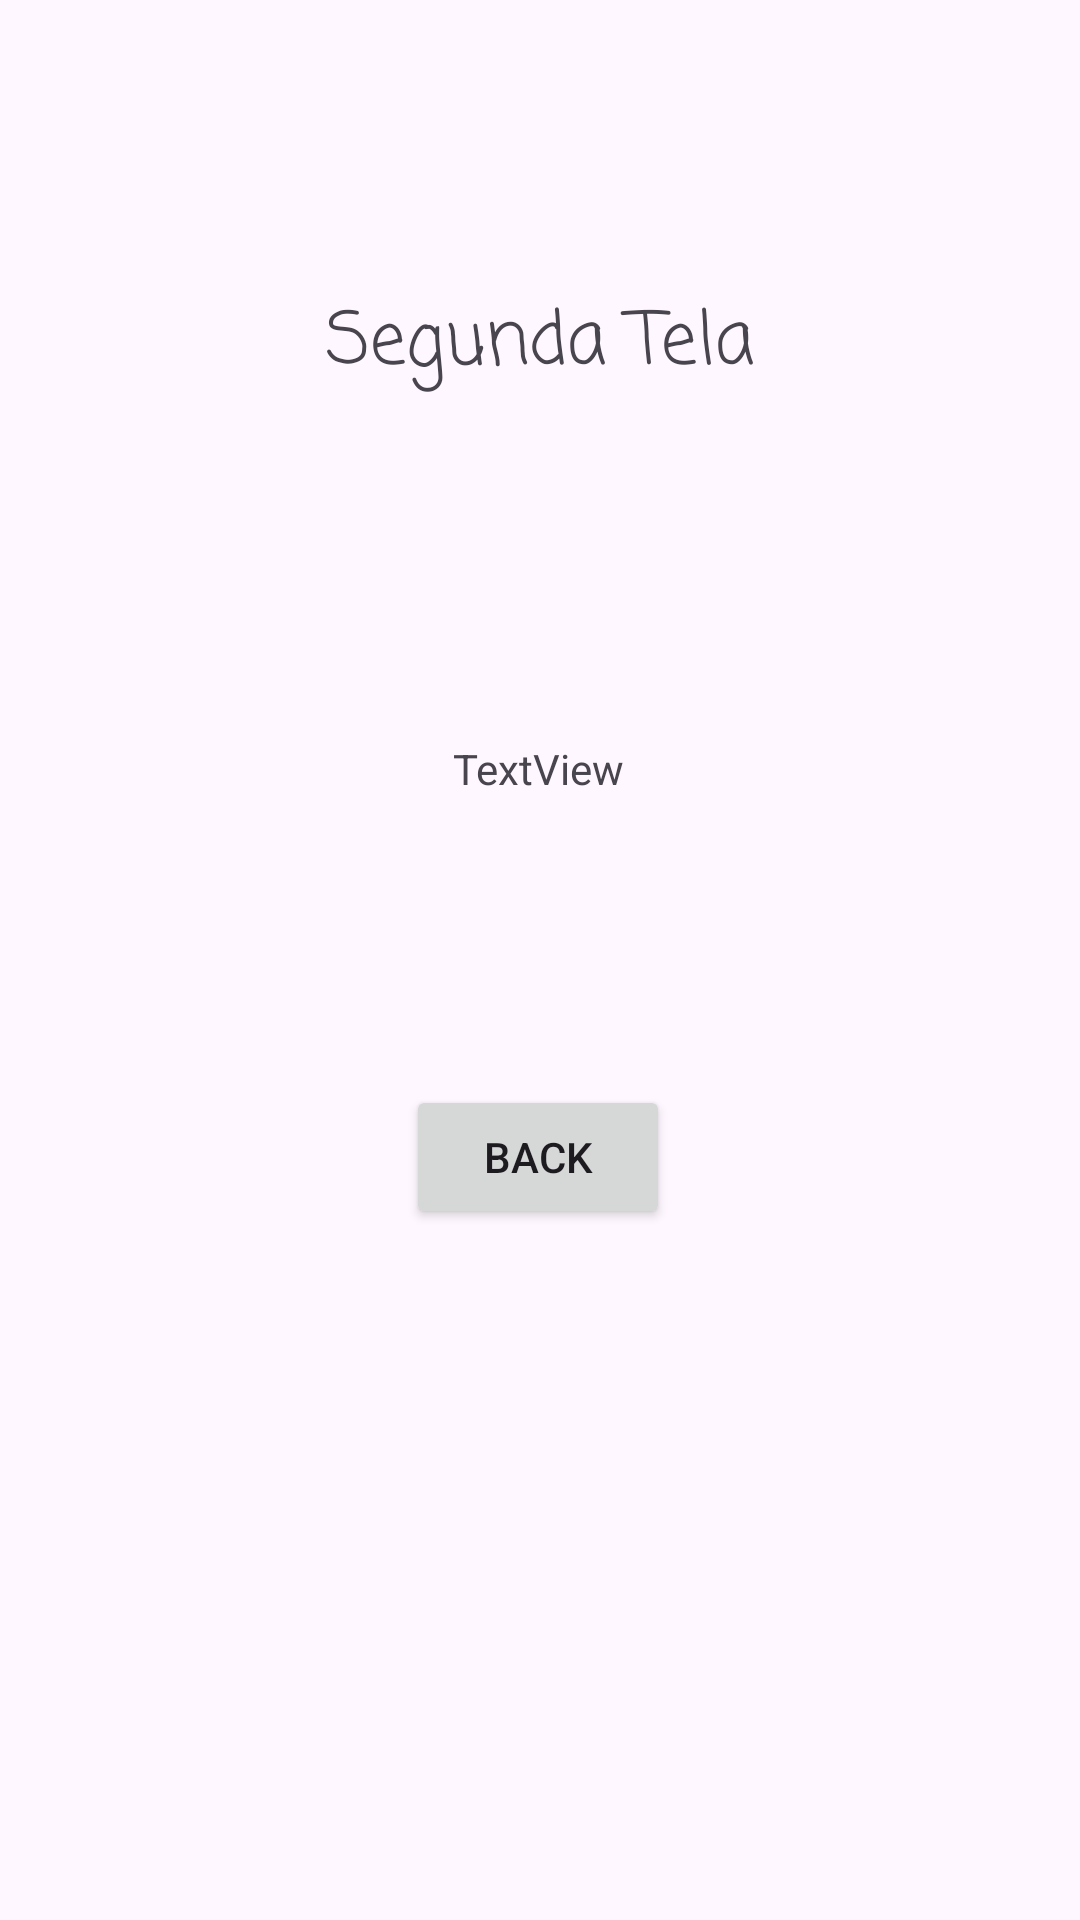

Here is an Android app screen rendered from its layout file. Give the layout XML and the strings, colors and styles it references.
<!-- AndroidManifest.xml: application theme Theme.MyEmptyViewsActivityApplication -->
<!-- res/layout/activity_display_message.xml -->
<?xml version="1.0" encoding="utf-8"?>
<androidx.constraintlayout.widget.ConstraintLayout xmlns:android="http://schemas.android.com/apk/res/android"
    xmlns:app="http://schemas.android.com/apk/res-auto"
    xmlns:tools="http://schemas.android.com/tools"
    android:id="@+id/main"
    android:layout_width="match_parent"
    android:layout_height="match_parent"
    tools:context=".DisplayMessageActivity">

    <TextView
        android:id="@+id/textView2"
        android:layout_width="wrap_content"
        android:layout_height="wrap_content"
        android:text="TextView"
        app:layout_constraintBottom_toBottomOf="parent"
        app:layout_constraintEnd_toEndOf="parent"
        app:layout_constraintHorizontal_bias="0.498"
        app:layout_constraintStart_toStartOf="parent"
        app:layout_constraintTop_toBottomOf="@+id/textView3"
        app:layout_constraintVertical_bias="0.233" />

    <Button
        android:id="@+id/button2"
        android:layout_width="wrap_content"
        android:layout_height="wrap_content"
        android:layout_marginTop="96dp"
        android:onClick="backButtonClick"
        android:text="Back"
        app:layout_constraintEnd_toEndOf="parent"
        app:layout_constraintHorizontal_bias="0.498"
        app:layout_constraintStart_toStartOf="parent"
        app:layout_constraintTop_toBottomOf="@+id/textView2" />

    <TextView
        android:id="@+id/textView3"
        android:layout_width="wrap_content"
        android:layout_height="wrap_content"
        android:layout_marginTop="96dp"
        android:fontFamily="casual"
        android:foregroundTint="#F44336"
        android:text="Segunda Tela"
        android:textSize="24sp"
        app:layout_constraintEnd_toEndOf="parent"
        app:layout_constraintStart_toStartOf="parent"
        app:layout_constraintTop_toTopOf="parent" />
</androidx.constraintlayout.widget.ConstraintLayout>
<!-- resources referenced by this layout -->
<resources>
  <style name="Theme.MyEmptyViewsActivityApplication" parent="Base.Theme.MyEmptyViewsActivityApplication" />
  <style name="Base.Theme.MyEmptyViewsActivityApplication" parent="Theme.Material3.DayNight.NoActionBar">
          
          
      </style>
</resources>
